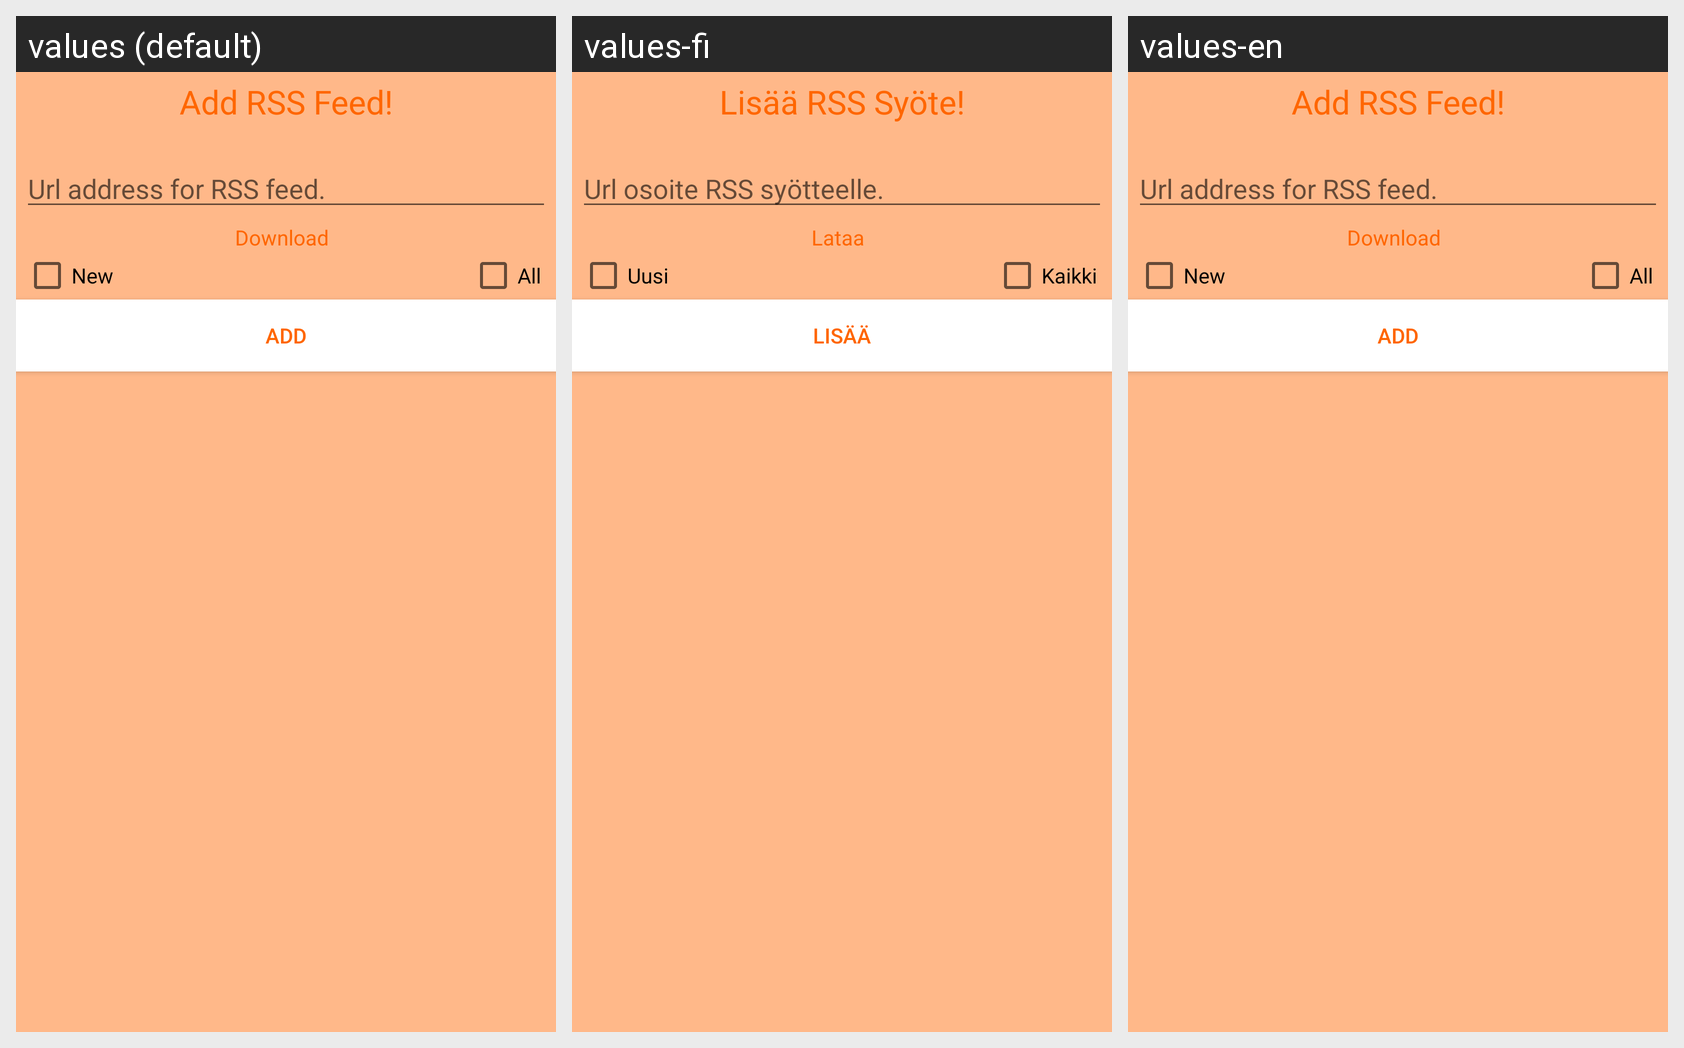

Strings drawn on this Android screen and how each of the app's shown locales translates them:
Android screen res/layout/dialog_add_rss.xml rendered under 3 locales, left to right: values (default), values-fi, values-en. Device: Nexus 5 (rendered at 1080×1920; each locale shown at half size, 540×960, under a caption strip naming it); theme AppTheme.
Strings drawn on this screen, with the default value and each locale's value (text and hints the layout hard-codes, and strings that could not be matched under every locale, appear in the picture but are not listed):

DialogAddRssTitle
  values: Add RSS Feed!
  values-fi: Lisää RSS Syöte!
  values-en: Add RSS Feed!

DialogAddRssUrlHint
  values: Url address for RSS feed.
  values-fi: Url osoite RSS syötteelle.
  values-en: Url address for RSS feed.

DialogAddRssDownloadTitle
  values: Download
  values-fi: Lataa
  values-en: Download

DialogAddRssDownloadNew
  values: New
  values-fi: Uusi
  values-en: New

DialogAddRssDownloadAll
  values: All
  values-fi: Kaikki
  values-en: All

DialogAddRssAdd
  values: Add
  values-fi: Lisää
  values-en: Add
